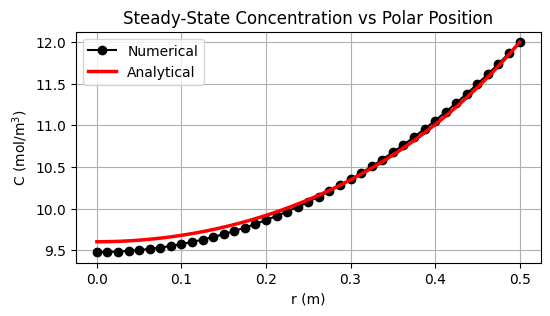

Here is the Python script that generated this plot:
"""

[redacted]
MEC8211 - Homework 1
1-D Polar Diffusion PDE with Constant Diffusion Coefficient
1st-Order Forward Time - 2nd-Order Center Space
Neumann BC at r=0 and Dirichlet BC at r=R

"""

import numpy as np
import matplotlib.pyplot as plt
import sys

# Physical Parameters ---------------------------------------------------------

D = 10**(-2)  # Diffusion coefficient in m^2.s^-1
k = 4*10**(-2)  # Reaction constant in s^-1
Ce = 12 # Dirichlet boundary constant concentration in mol.m^-3

# Discretization Parameters ---------------------------------------------------

d_r = 0.0125  # Polar spatial step in m
d_t = 200  # Time step in s

# Simulation Parameters -------------------------------------------------------

R = 0.5  # Polar domain size in m
I = int(R / d_r) + 1 # Number of spatial steps
T = 1000  # Simulation time in s
N = int(T / d_t) + 1 # Number of time iterations

# Matrix Elements -------------------------------------------------------------

"""
First row: [B1 C1 0 0 ... 0 0]

B_1 = 1 + (D*(-2/(d_r**2))-k)*d_t
C_1 = D*(2/(d_r**2))*d_t
"""

"""
2nd row: [A2 B2 C2 0 ... 0 0]
3rd row: [0 A3 B3 C3 ... 0 0]
i_th row: A_i in row i-1, B_i in row i, C_i in row i+1, zeros elsewhere

A_i = D*(1/(d_r**2) - 1/(r_i*2*d_r))*d_t
B_i = 1 + (D*(-2/(d_r**2))-k)*d_t
C_i = D*(1/(d_r**2) + 1/(r_i*2*d_r))*d_t
r_i = i * d_r # Local polar position in m
"""

"""
Last row: [0 0 0 0 ... A_I B_I]

A_I = 0
B_I = 1
"""

# Initialize matrix coefficients
A = np.zeros(I)
B = np.zeros(I)
C = np.zeros(I)

# First row, accounting for Neumann BC at r = 0
B[0] = 1 + (D*(-2/(d_r**2))-k)*d_t
C[0] = D*(2/(d_r**2))*d_t

# Intermediate rows
for i in range(1, I-1):
    r_i = i * d_r  # Local polar position in m
    A[i] = D*(1/(d_r**2) - 1/(r_i*2*d_r))*d_t
    B[i] = 1 + (D*(-2/(d_r**2))-k)*d_t
    C[i] = D*(1/(d_r**2) + 1/(r_i*2*d_r))*d_t

# Last row, accounting for Dirichlet BC at r = R
B[-1] = 1

# Thomas algorithm function ---------------------------------------------------

def thomas(a, b, c, d):
    I = len(d)  # Number of equations
    
    c_prime = np.zeros(I-1)
    d_prime = np.zeros(I)
    
    # Scale factor for the first row
    c_prime[0] = c[0] / b[0]
    d_prime[0] = d[0] / b[0]
    
    # Forward sweep to modify the coefficients
    for i in range(0, I-1):
        scale = 1.0 / (b[i] - a[i] * c_prime[i-1])
        c_prime[i] = c[i] * scale
        d_prime[i] = (d[i] - a[i] * d_prime[i-1]) * scale
    
    # Last row
    d_prime[-1] = (d[-1] - a[-1] * d_prime[-2]) / (b[-1] - a[-1] * c_prime[-2])
    
    # Back substitution to find the solution
    x = np.zeros(I)
    x[-1] = d_prime[-1]
    for i in range(I-2, -1, -1):
        x[i] = d_prime[i] - c_prime[i] * x[i+1]
    
    return x

# Simulation ------------------------------------------------------------------

# Initialize C_n with initial conditions
C_n = np.zeros(I)  # C at time t=0
C_n[-1] = Ce  # Apply Dirichlet BC at r = R

def progress_bar(iteration, total, bar_length=50):
    percent = "{0:.2f}".format(100 * (iteration / float(total)))
    filled_length = int(bar_length * iteration // total)
    bar = '#' * filled_length + '.' * (bar_length - filled_length)
    sys.stdout.write(f'\rProgress: [{bar}] {percent}%')
    sys.stdout.flush()

# Time-stepping loop
for n in range(N):
    rhs = C_n.copy()
    rhs[-1] = Ce  # Apply Dirichlet BC at r = R
    C_n_plus_1 = thomas(A, B, C, rhs)
    C_n = C_n_plus_1.copy()
    progress_bar(n + 1, N)

print()

# Plotting --------------------------------------------------------------------

def plot(C, d_r, R, k, D, Ce, title):
    r_positions = np.arange(0, R + d_r, d_r)[:len(C)]
    r_positions_a = np.linspace(0, R, 1000)
    C_a = np.zeros_like(r_positions_a)
    
    for i, r in enumerate(r_positions_a):
        a = 1 - 1/4 * k/D * R**2 * (r**2/R**2 - 1)
        C_a[i] = Ce / a
    
    plt.rcParams['font.family'] = 'Arial'
    plt.figure(dpi=600, figsize=(6, 3))
    plt.plot(r_positions, C, '-o', label='Numerical', color='black')
    plt.plot(r_positions_a, C_a, label='Analytical', color='red',linewidth=2.5)
    plt.title(title)
    plt.xlabel('r (m)')
    plt.ylabel(r'C (mol/m$^3$)')
    plt.legend()
    plt.grid(True)
    plt.show()

    
plot(C_n, d_r, R, k, D, Ce, 'Steady-State Concentration vs Polar Position')
